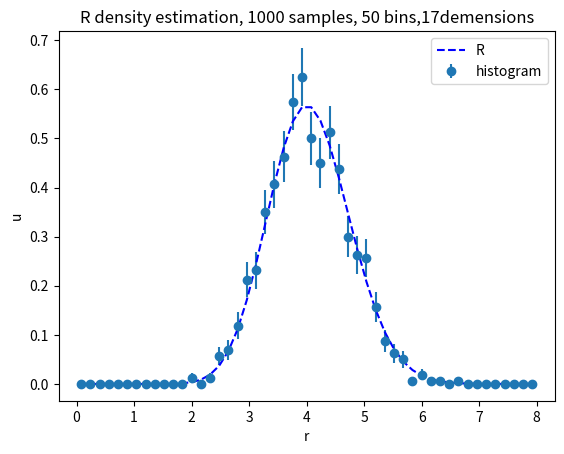

Source code (Python):
#  Python 3.7
#  For the course Stochastic Calculus, Fall semester 2019, Courant Institute, NYU
# [redacted]
# [redacted]

#  filename: HistogramDemo.py
#  For assignment 1.

#  Create and plot a histogram of independent Gaussian random variables

import numpy             as np      # numerical computing library
import matplotlib.pyplot as plt     # library of plot routines
import numpy.random      as ran     # random number generators

print("Python file HistogramDemo.py")
print("How to make and display a histogram")


m = 1000   # number of random samples
n = 17      # dimension
L = 50      # number of bins
a = 0       # left end of the histogram region
b = 8      # right end of the histogram region



#    Set up the bins, the bin centers, and the bin count array

dx = (b-a)/L   # dx = bin size = (length being binned)/(number of bins)

N  = np.zeros( shape = [L], dtype =  int )  # bin counts, initialized to zero

#    xc = array of bin centers, uniformly spaced (using linspace).
#         The smallest one is a*.5*dx (half a bin size away from a)

xc = np.linspace( start = a+.5*dx, stop = b-.5*dx, num = L)

i=0
r=[0.*m]
while(i<n):
    tempdata=ran.randn(m)
    r+=tempdata**2
    i=i+1
r=np.sqrt(r)

for X in r:                          # look at each X in the X array
    k = int(np.floor( ( X-a )/dx ) )  # the bin X goes into
    if ( ( k >= 0 ) and ( k < L ) ):  # check that k is in the bin range
        N[k] += 1                     # increment the count for bin k
uh = N/(m*dx)                         # uh = u hat = estimate of PDF

Neb = np.ndarray( [L], dtype=float)   # N (bin count) error bar
for k in range(L):
    p = dx*uh[k]                      # estimated probability of a sample in B[k]
    Neb[k] = np.sqrt(m*p*(1.-p))      # square root of the Bernoulli variance
ueb = Neb/(m*dx)                      # standard dev of u is s.dev of N, scaled

#     Evaluate the true PDF using the standard normal density formula

rMax = 10. + n        # integrate to rMax instead of infinity.
                      # write 10. instead of 10 so it will be floating point
nPts = 1000 + 10*n*n  # number of points for integration, use a lot
dr   = rMax/(nPts-1)  # width of an integration cell.
                      # it's (nPts-1) because if nPts = 3 then there are 2 cells
sum = 0.
for r in ( np.linspace(0, rMax, nPts)):
   sum += np.power(r,(n-1))*np.exp(-r*r/2)
Z = dr*sum
pdf = lambda x: 1/Z*np.power(x,(n-1))*np.exp(-x*x/2)   # Gaussian pdf formula (1/sqrt(2*pi))e^{-x^2/2}
ue  = np.ndarray([L], dtype = float)  # ue is for "u exact" (the actual pdf)
for k in range(L):
    ue[k] = pdf(xc[k])                # evaluate the density formula at bin centers


plt.errorbar( xc, uh, yerr=ueb, linestyle = '', marker = 'o', label = 'histogram')

plt.plot( xc, ue, 'b--', label = 'R')
title = "R density estimation, " + str(m) + " samples, " + str(L) + " bins,"+str(n)+"demensions"
plt.title(title)
plt.xlabel('r')
plt.ylabel('u')

plt.legend()
plt.savefig('HistogramDemo.pdf')
plt.show()
